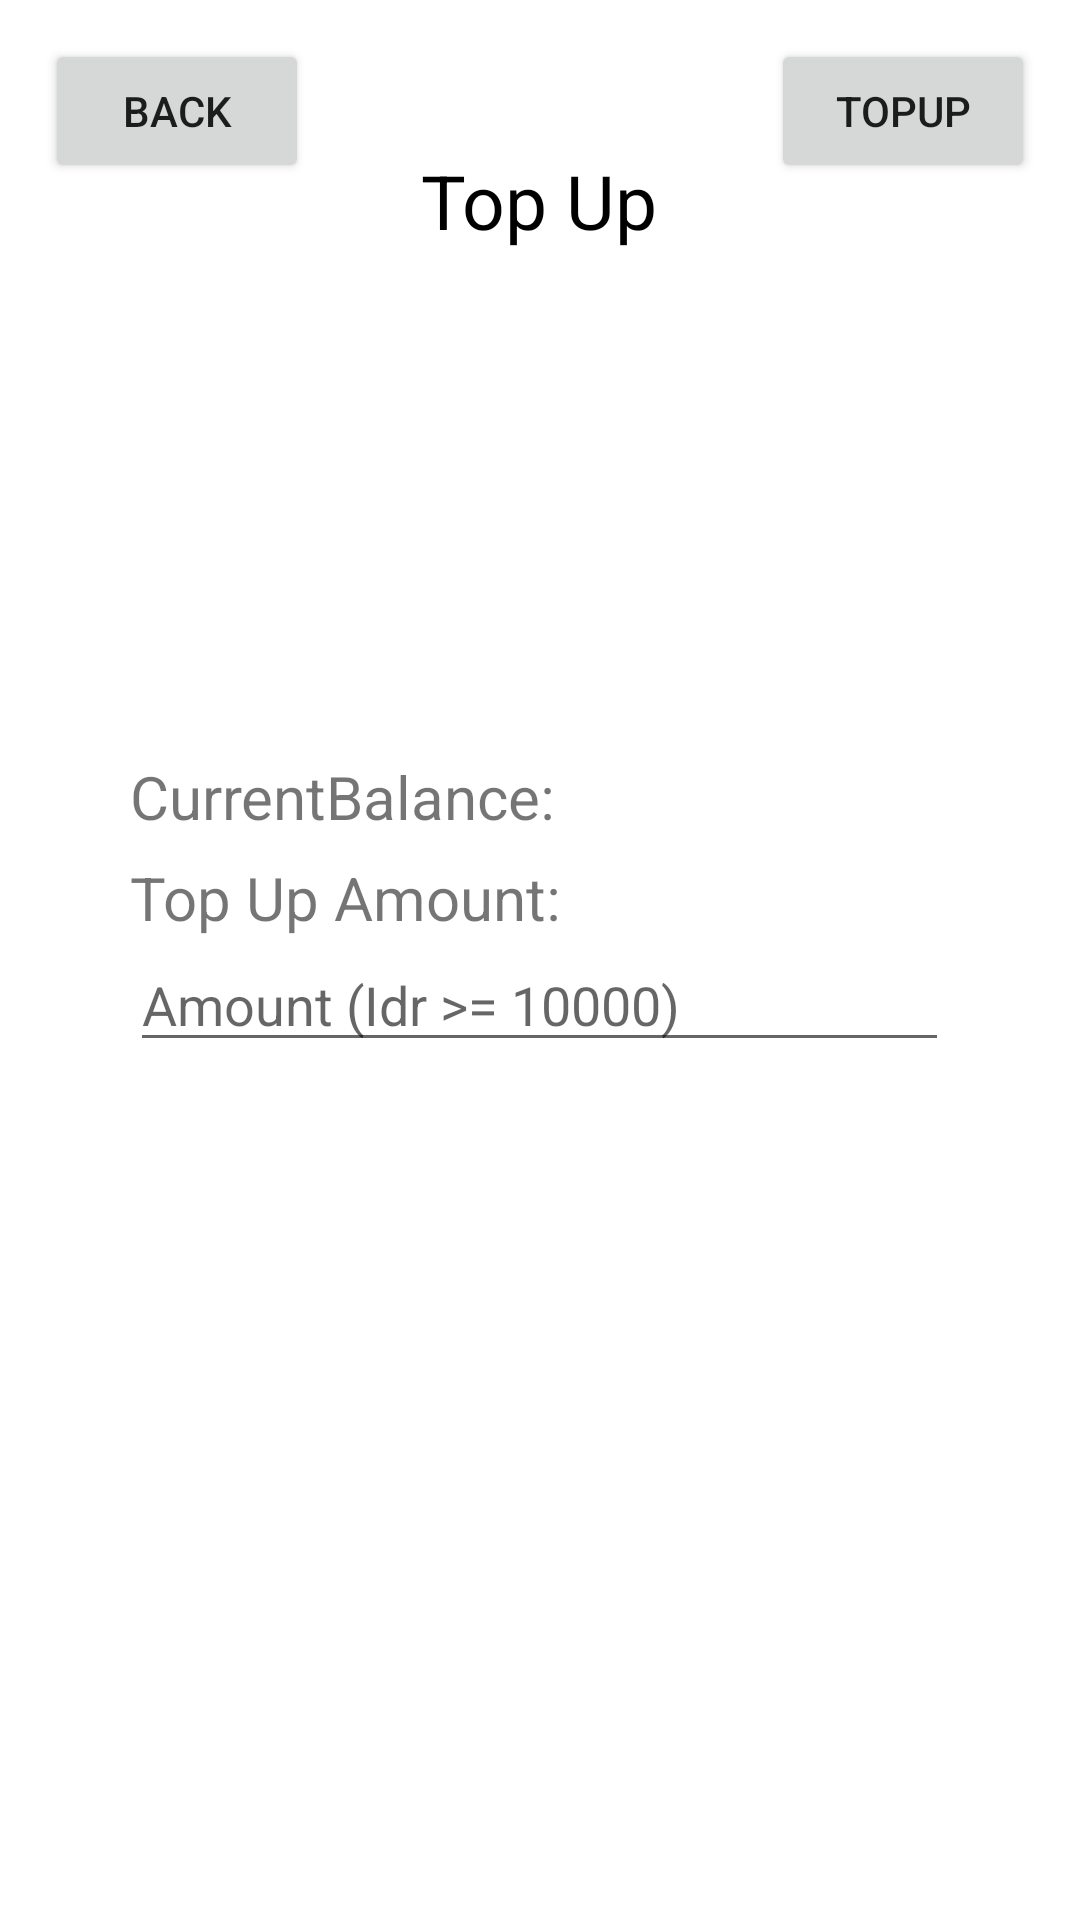

Here is an Android app screen rendered from its layout file. Give the layout XML and the strings, colors and styles it references.
<!-- AndroidManifest.xml: application theme Theme.EzzyfoodV2 -->
<!-- res/layout/activity_top_up.xml -->
<?xml version="1.0" encoding="utf-8"?>
<RelativeLayout
    xmlns:android="http://schemas.android.com/apk/res/android"
    xmlns:tools="http://schemas.android.com/tools"
    android:layout_width="match_parent"
    android:layout_height="match_parent"
    tools:context=".TopUpActivity">

    <TextView
        android:id="@+id/textView"
        android:layout_width="wrap_content"
        android:layout_height="wrap_content"
        android:text="Top Up"
        android:layout_centerHorizontal="true"
        android:textSize="25dp"
        android:layout_marginTop="50dp"
        android:textColor="@color/black"/>

    <Button
        android:id="@+id/TopUpBtn"
        android:layout_width="wrap_content"
        android:layout_height="wrap_content"
        android:layout_alignParentTop="true"
        android:layout_alignParentEnd="true"
        android:layout_marginTop="13dp"
        android:layout_marginEnd="15dp"
        android:text="TopUp"
        android:onClick="TopUp"
        android:layout_alignParentRight="true"
        android:layout_marginRight="15dp" />

    <Button
        android:id="@+id/BackBtn"
        android:layout_width="wrap_content"
        android:layout_height="wrap_content"
        android:layout_alignParentTop="true"
        android:layout_marginTop="13dp"
        android:layout_marginLeft="15dp"
        android:text="Back"
        android:onClick="Back"/>

    <TextView
        android:id="@+id/balanceTxt"
        android:layout_width="wrap_content"
        android:layout_height="wrap_content"
        android:text="CurrentBalance: "
        android:textSize="20dp"
        android:layout_alignStart="@+id/inputLayout"
        android:layout_alignBottom="@+id/inputLayout"
        android:layout_marginBottom="75dp"
        android:layout_alignLeft="@+id/inputLayout" />

    <LinearLayout
        android:id="@+id/inputLayout"
        android:layout_width="wrap_content"
        android:layout_height="wrap_content"
        android:orientation="vertical"
        android:layout_centerInParent="true"
        android:layout_marginTop="100dp">

        <TextView
            android:id="@+id/textView2"
            android:layout_width="wrap_content"
            android:layout_height="wrap_content"
            android:text="Top Up Amount: "
            android:textSize="20dp"/>

        <EditText
            android:id="@+id/editTextTextPersonName"
            android:layout_width="wrap_content"
            android:layout_height="wrap_content"
            android:layout_weight="1"
            android:ems="13"
            android:hint="Amount (Idr >= 10000)"
            android:inputType="number" />
    </LinearLayout>

</RelativeLayout>
<!-- resources referenced by this layout -->
<resources>
  <style name="Theme.EzzyfoodV2" parent="Theme.MaterialComponents.DayNight.DarkActionBar">
          
          <item name="colorPrimary">@color/purple_500</item>
          <item name="colorPrimaryVariant">@color/purple_700</item>
          <item name="colorOnPrimary">@color/white</item>
          
          <item name="colorSecondary">@color/teal_200</item>
          <item name="colorSecondaryVariant">@color/teal_700</item>
          <item name="colorOnSecondary">@color/black</item>
          
          <item name="android:statusBarColor" tools:targetApi="l">?attr/colorPrimaryVariant</item>
          
      </style>
  <!-- not gathered from this repository: default colours our renderer supplied (Android Studio template values) -->
  <color name="purple_500">#FF6200EE</color>
  <color name="purple_700">#FF3700B3</color>
  <color name="teal_200">#FF03DAC5</color>
  <color name="teal_700">#FF018786</color>
  <color name="black">#FF000000</color>
  <color name="white">#FFFFFFFF</color>
</resources>
